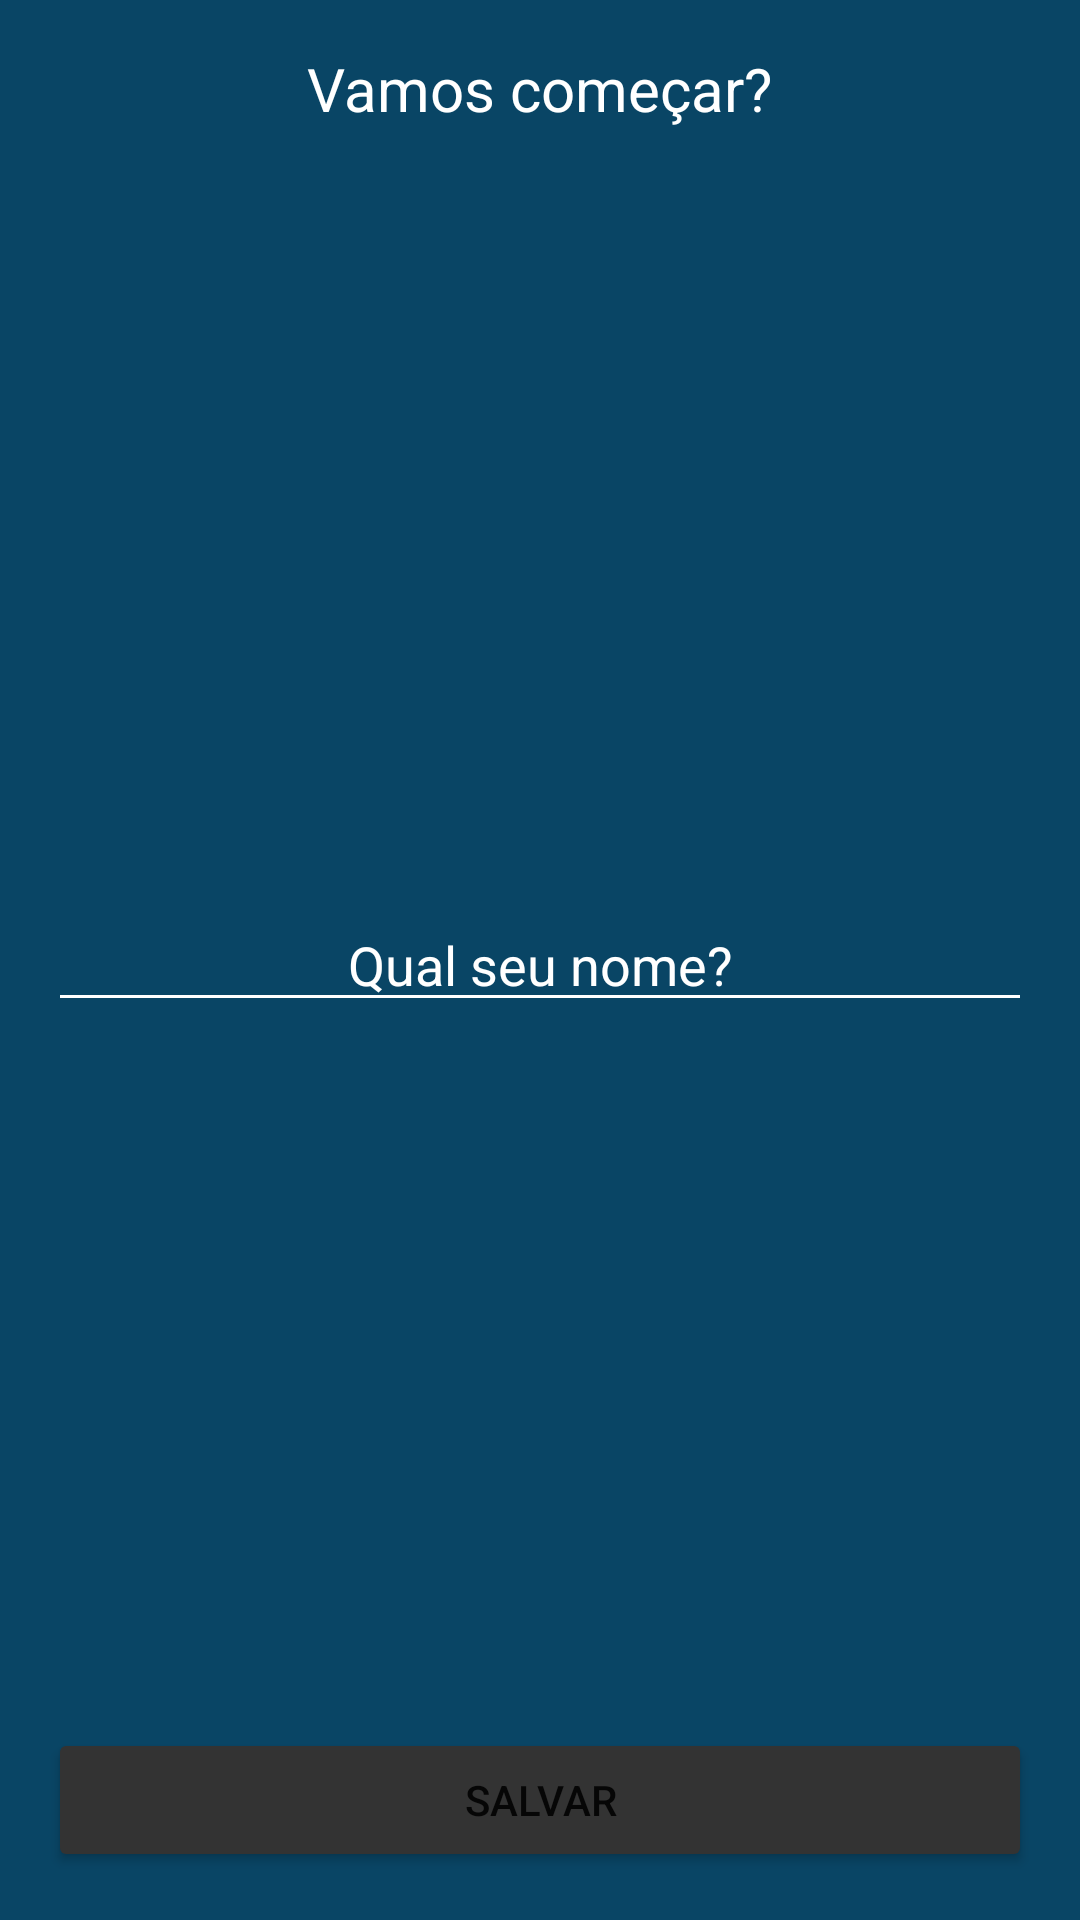

Android layout source for this screen:
<!-- AndroidManifest.xml: application theme Theme.Motivational -->
<!-- res/layout/activity_user.xml -->
<?xml version="1.0" encoding="utf-8"?>
<RelativeLayout xmlns:android="http://schemas.android.com/apk/res/android"
    xmlns:app="http://schemas.android.com/apk/res-auto"
    xmlns:tools="http://schemas.android.com/tools"
    android:layout_width="match_parent"
    android:layout_height="match_parent"
    android:background="@color/primary"
    android:padding="16dp"
    tools:context=".ui.UserActivity">

    <TextView
        android:layout_width="wrap_content"
        android:layout_height="wrap_content"
        android:layout_centerHorizontal="true"
        android:text="@string/lets_start"
        android:textAlignment="center"
        android:textColor="@color/white"
        android:textSize="20sp" />

    <EditText
        android:id="@+id/edit_whats_your_name"
        android:layout_width="match_parent"
        android:layout_height="wrap_content"
        android:layout_centerVertical="true"
        android:hint="@string/whats_your_name"
        android:textAlignment="center"
        android:textColor="@color/white"
        android:textColorHint="@color/white"
        app:backgroundTint="@color/white" />

    <Button
        android:id="@+id/button_save"
        android:layout_width="match_parent"
        android:layout_height="wrap_content"
        android:layout_alignParentBottom="true"
        android:backgroundTint="@color/secondary"
        android:text="@string/save" />
</RelativeLayout>
<!-- resources referenced by this layout -->
<resources>
  <color name="primary">#094565</color>
  <color name="secondary">#333333</color>
  <color name="white">#FFFFFFFF</color>
  <string name="lets_start">Vamos começar?</string>
  <string name="save">Salvar</string>
  <string name="whats_your_name">Qual seu nome?</string>
  <style name="Theme.Motivational" parent="Theme.MaterialComponents.DayNight.DarkActionBar">
          
          <item name="colorPrimary">@color/primary</item>
          <item name="colorPrimaryVariant">@color/primary</item>
          <item name="colorOnPrimary">@color/white</item>
          
          <item name="colorSecondary">@color/secondary</item>
          <item name="colorSecondaryVariant">@color/secondary</item>
          <item name="colorOnSecondary">@color/black</item>
          
          <item name="android:statusBarColor">?attr/colorPrimary</item>
          
      </style>
  <color name="black">#FF000000</color>
</resources>
